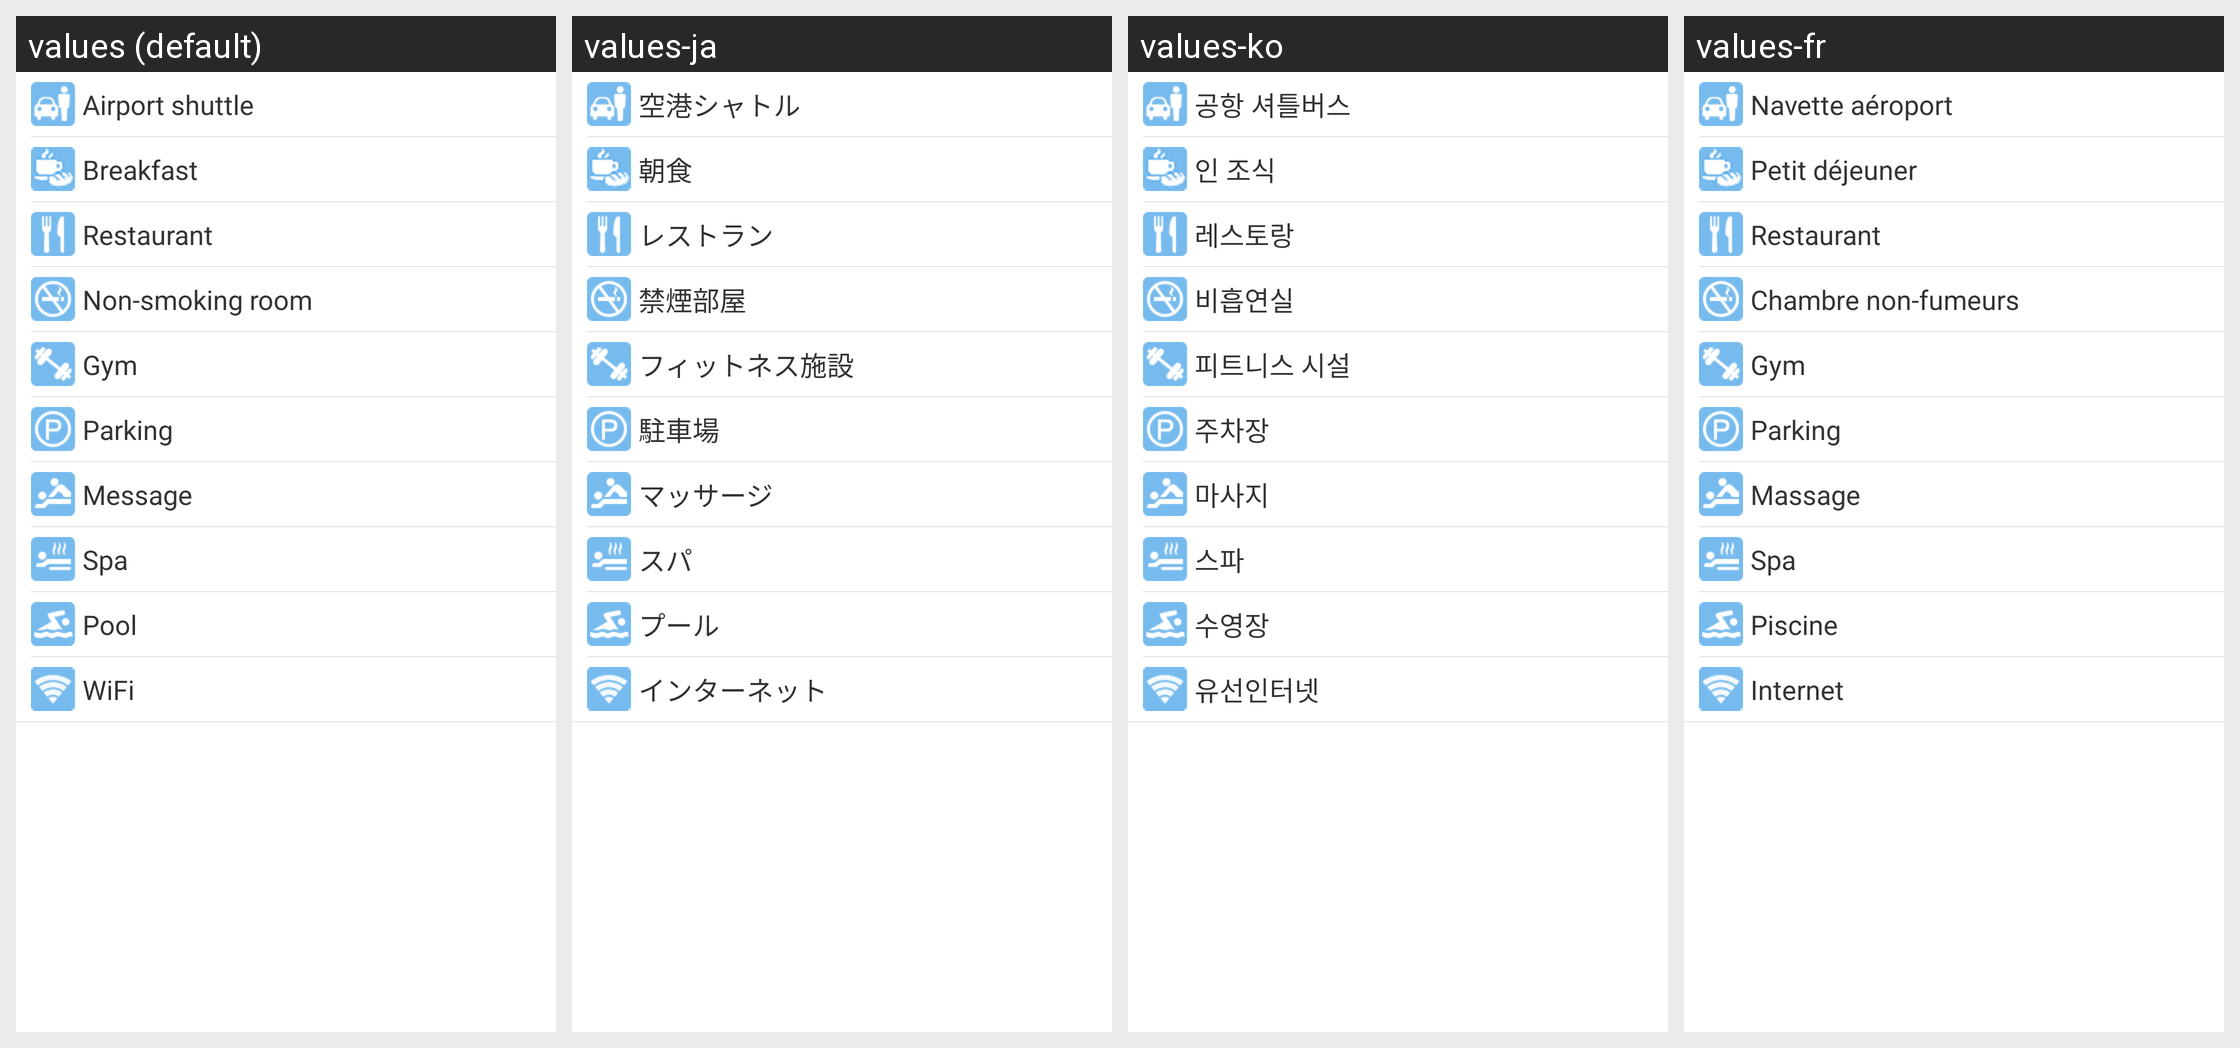

For this localized Android screen grid, give each drawn string resource with its value in every locale shown.
Android screen res/layout/fragment_hotel_filters_facilities.xml rendered under 4 locales, left to right: values (default), values-ja, values-ko, values-fr. Device: Nexus 5 (rendered at 1080×1920; each locale shown at half size, 540×960, under a caption strip naming it); theme Theme.MaterialComponents.DayNight.NoActionBar.
Other locales in the repository, not shown: values-af, values-am, values-ar, values-bg, values-bn-rBD, values-ca, values-cs, values-da, values-de, values-el, values-en-rIN, values-es, values-es-rUS, values-et-rEE, values-eu-rES, values-fi, values-fr-rCA, values-gl-rES, values-hi, values-hr, values-hu, values-hy-rAM, values-in, values-is-rIS, values-it, values-iw, values-ka-rGE, values-kk-rKZ, values-km-rKH, values-kn-rIN, values-ky-rKG, values-lo-rLA, values-lt, values-lv, values-mk-rMK, values-ml-rIN, values-mn-rMN, values-mr-rIN, values-ms-rMY, values-my-rMM, values-nb, values-ne-rNP, values-nl, values-pl, values-pt-rBR, values-pt-rPT, values-ro, values-ru, values-si-rLK, values-sk, values-sl, values-sr, values-sv, values-sw, values-ta-rIN, values-te-rIN, values-th, values-tl, values-tr, values-uk, values-ur-rPK, values-uz-rUZ, values-vi, values-zh, values-zh-rCN, values-zh-rHK, values-zh-rTW, values-zu.
Strings drawn on this screen, with the default value and each locale's value (text and hints the layout hard-codes, and strings that could not be matched under every locale, appear in the picture but are not listed):

hotel_facility_airport_shuttle
  values: Airport shuttle
  values-ja: 空港シャトル
  values-ko: 공항 셔틀버스
  values-fr: Navette aéroport

hotel_facility_breakfast
  values: Breakfast
  values-ja: 朝食
  values-ko: 인 조식
  values-fr: Petit déjeuner

hotel_facility_restaurant
  values: Restaurant
  values-ja: レストラン
  values-ko: 레스토랑
  values-fr: Restaurant

hotel_facility_non_smoking_room
  values: Non-smoking room
  values-ja: 禁煙部屋
  values-ko: 비흡연실
  values-fr: Chambre non-fumeurs

hotel_facility_gym
  values: Gym
  values-ja: フィットネス施設
  values-ko: 피트니스 시설
  values-fr: Gym

hotel_facility_parking
  values: Parking
  values-ja: 駐車場
  values-ko: 주차장
  values-fr: Parking

hotel_facility_massage
  values: Message
  values-ja: マッサージ
  values-ko: 마사지
  values-fr: Massage

hotel_facility_spa
  values: Spa
  values-ja: スパ
  values-ko: 스파
  values-fr: Spa

hotel_facility_pool
  values: Pool
  values-ja: プール
  values-ko: 수영장
  values-fr: Piscine

hotel_facility_internet
  values: WiFi
  values-ja: インターネット
  values-ko: 유선인터넷
  values-fr: Internet
